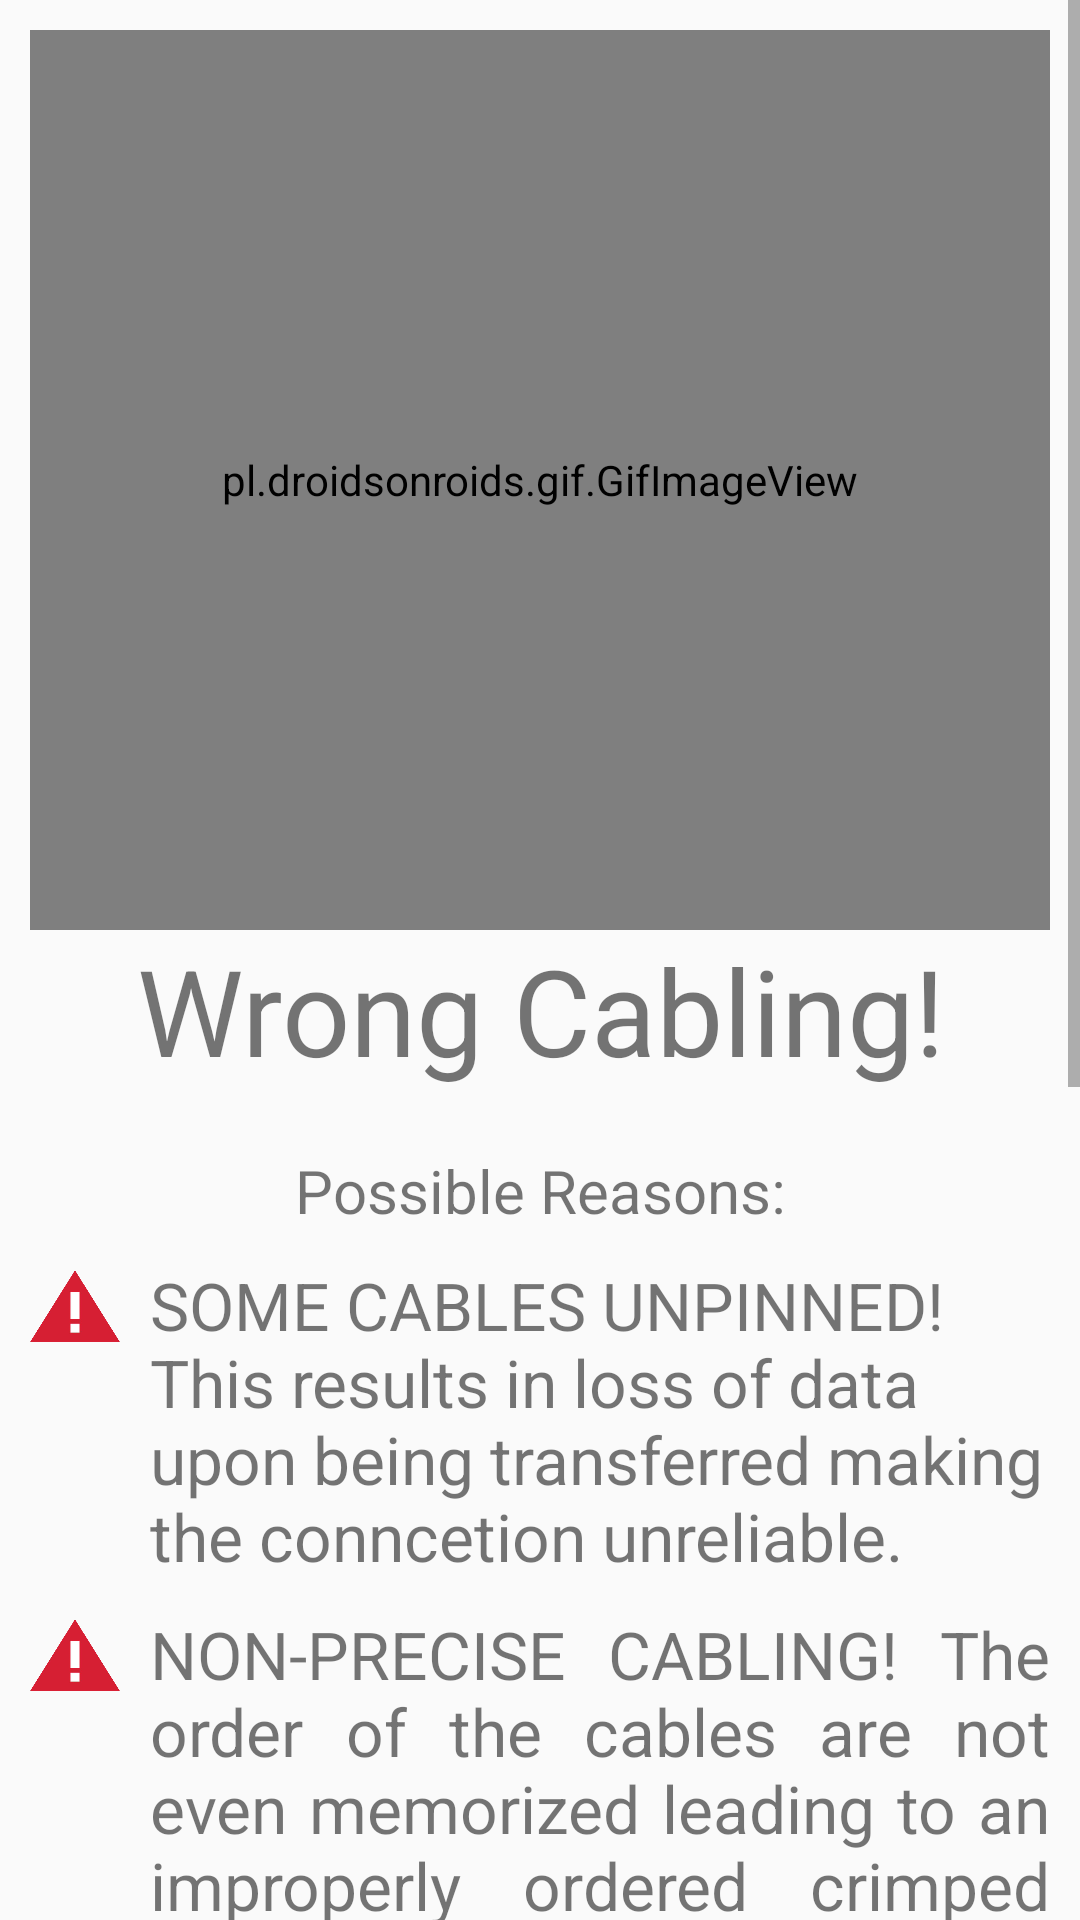

Layout XML and referenced resources for this Android screen:
<!-- AndroidManifest.xml: application theme AppTheme -->
<!-- res/layout/activity_wrong_cabling.xml -->
<?xml version="1.0" encoding="utf-8"?>
<android.support.constraint.ConstraintLayout xmlns:android="http://schemas.android.com/apk/res/android"
    xmlns:app="http://schemas.android.com/apk/res-auto"
    xmlns:tools="http://schemas.android.com/tools"
    android:layout_width="match_parent"
    android:layout_height="match_parent"
    tools:context=".WrongCabling">


    <ScrollView
        android:layout_width="match_parent"
        android:layout_height="match_parent"
        android:orientation="vertical">

        <LinearLayout
            android:layout_width="match_parent"
            android:layout_height="wrap_content"
            android:orientation="vertical"
            android:layout_margin="10dp"
            >

            <pl.droidsonroids.gif.GifImageView
                android:layout_width="match_parent"
                android:layout_height="300dp"
                android:src="@drawable/wrong_cabling"/>

            <TextView
                android:layout_width="match_parent"
                android:layout_height="wrap_content"
                android:text="Wrong Cabling!"
                android:textAlignment="center"
                android:textSize="40dp"
                android:singleLine="true"/>

            <TextView
                android:layout_width="match_parent"
                android:layout_height="wrap_content"
                android:text="Possible Reasons:"
                android:textAlignment="center"
                android:textSize="20dp"
                android:layout_marginTop="20dp"
                android:singleLine="true"/>

            <LinearLayout
                android:layout_width="match_parent"
                android:layout_height="wrap_content"
                android:orientation="horizontal"
                android:layout_marginTop="10dp">

                <ImageView
                    android:layout_width="30dp"
                    android:layout_height="30dp"
                    app:srcCompat="@drawable/cautionlogo"/>

                <TextView
                    android:layout_width="match_parent"
                    android:layout_height="wrap_content"
                    android:text="SOME CABLES UNPINNED! This results in loss of data upon being transferred making the conncetion unreliable."
                    android:singleLine="false"
                    android:paddingLeft="10dp"
                    android:textSize="22dp"/>

            </LinearLayout>

            <LinearLayout
                android:layout_width="match_parent"
                android:layout_height="wrap_content"
                android:orientation="horizontal"
                android:layout_marginTop="10dp">

                <ImageView
                    android:layout_width="30dp"
                    android:layout_height="30dp"
                    app:srcCompat="@drawable/cautionlogo"/>

                <TextView
                    android:layout_width="match_parent"
                    android:layout_height="wrap_content"
                    android:text="NON-PRECISE CABLING! The order of the cables are not even memorized leading to an improperly ordered crimped cables."
                    android:singleLine="false"
                    android:justificationMode="inter_word"
                    android:paddingLeft="10dp"
                    android:textSize="22dp"/>

            </LinearLayout>


            <LinearLayout
                android:layout_width="match_parent"
                android:layout_height="wrap_content"
                android:orientation="horizontal"
                android:layout_marginTop="10dp">

                <ImageView
                    android:layout_width="30dp"
                    android:layout_height="30dp"
                    app:srcCompat="@drawable/cautionlogo"/>

                <TextView
                    android:layout_width="match_parent"
                    android:layout_height="wrap_content"
                    android:text="OVERLOOKED PINS! The pins / some of the pins have not been seen if crimped properly (real-life) or forgot to assign a colored cable to a pin resulting in a connection loss in the pin on the other RJ-45."

                    android:singleLine="false"
                    android:justificationMode="inter_word"
                    android:paddingLeft="10dp"
                    android:textSize="22dp"/>

            </LinearLayout>


            <Button
                android:id="@+id/finishAct"
                android:layout_marginTop="20dp"
                android:layout_marginBottom="200dp"
                android:layout_weight="1"
                android:text="Go Back!"
                android:layout_width="match_parent"
                android:layout_height="wrap_content"
                />

        </LinearLayout>
    </ScrollView>
</android.support.constraint.ConstraintLayout>
<!-- resources referenced by this layout -->
<resources>
  <!-- drawable cautionlogo: png bitmap (drawable, 43423 bytes) -->
  <style name="AppTheme" parent="Theme.AppCompat.Light.DarkActionBar">
          
          <item name="colorPrimary">@color/colorPrimary</item>
          <item name="colorPrimaryDark">@color/colorPrimaryDark</item>
          <item name="colorAccent">@color/colorAccent</item>
      </style>
  <color name="colorPrimary">#2b4844</color>
  <color name="colorPrimaryDark">#3f6862</color>
  <color name="colorAccent">#387b3c</color>
</resources>
